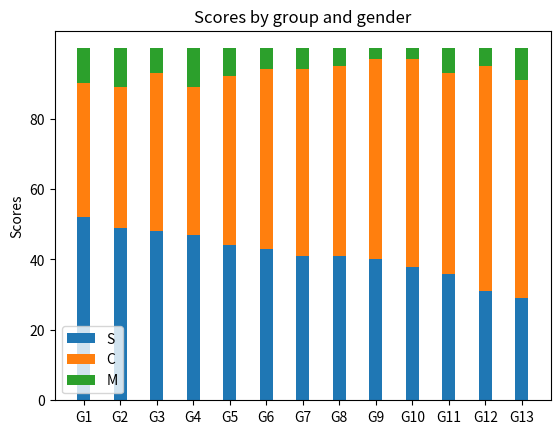

The matplotlib source for this figure:
import numpy as np
import matplotlib.pyplot as plt

N = 13
S = (52, 49, 48, 47, 44, 43, 41, 41, 40, 38, 36, 31, 29)
C = (38, 40, 45, 42, 48, 51, 53, 54, 57, 59, 57, 64, 62)

d = []
for i in range(0, len(S)):
    sum = S[i] + C[i]
    d.append(sum)
M = (10, 11, 7, 11, 8, 6, 6, 5, 3, 3, 7, 5, 9)
# menStd = (2, 3, 4, 1, 2)
# womenStd = (3, 5, 2, 3, 3)
ind = np.arange(N)  # the x locations for the groups
width = 0.35  # the width of the bars: can also be len(x) sequence
p1 = plt.bar(ind, S, width)
# p1 = plt.bar(ind, S, width, color='#d62728')  # , yerr=menStd)
p2 = plt.bar(ind, C, width, bottom=S)  # , yerr=womenStd)
p3 = plt.bar(ind, M, width, bottom=d)
k = (10, 11, 7, 11, 8, 6, 6, 5, 3, 3, 7, 5, 9)

plt.ylabel('Scores')
plt.title('Scores by group and gender')
plt.xticks(ind, ('G1', 'G2', 'G3', 'G4', 'G5', 'G6', 'G7', 'G8', 'G9', 'G10', 'G11', 'G12', 'G13'))
plt.yticks(np.arange(0, 81, 20))
plt.legend((p1[0], p2[0], p3[0]), ('S', 'C', 'M'))

plt.show()